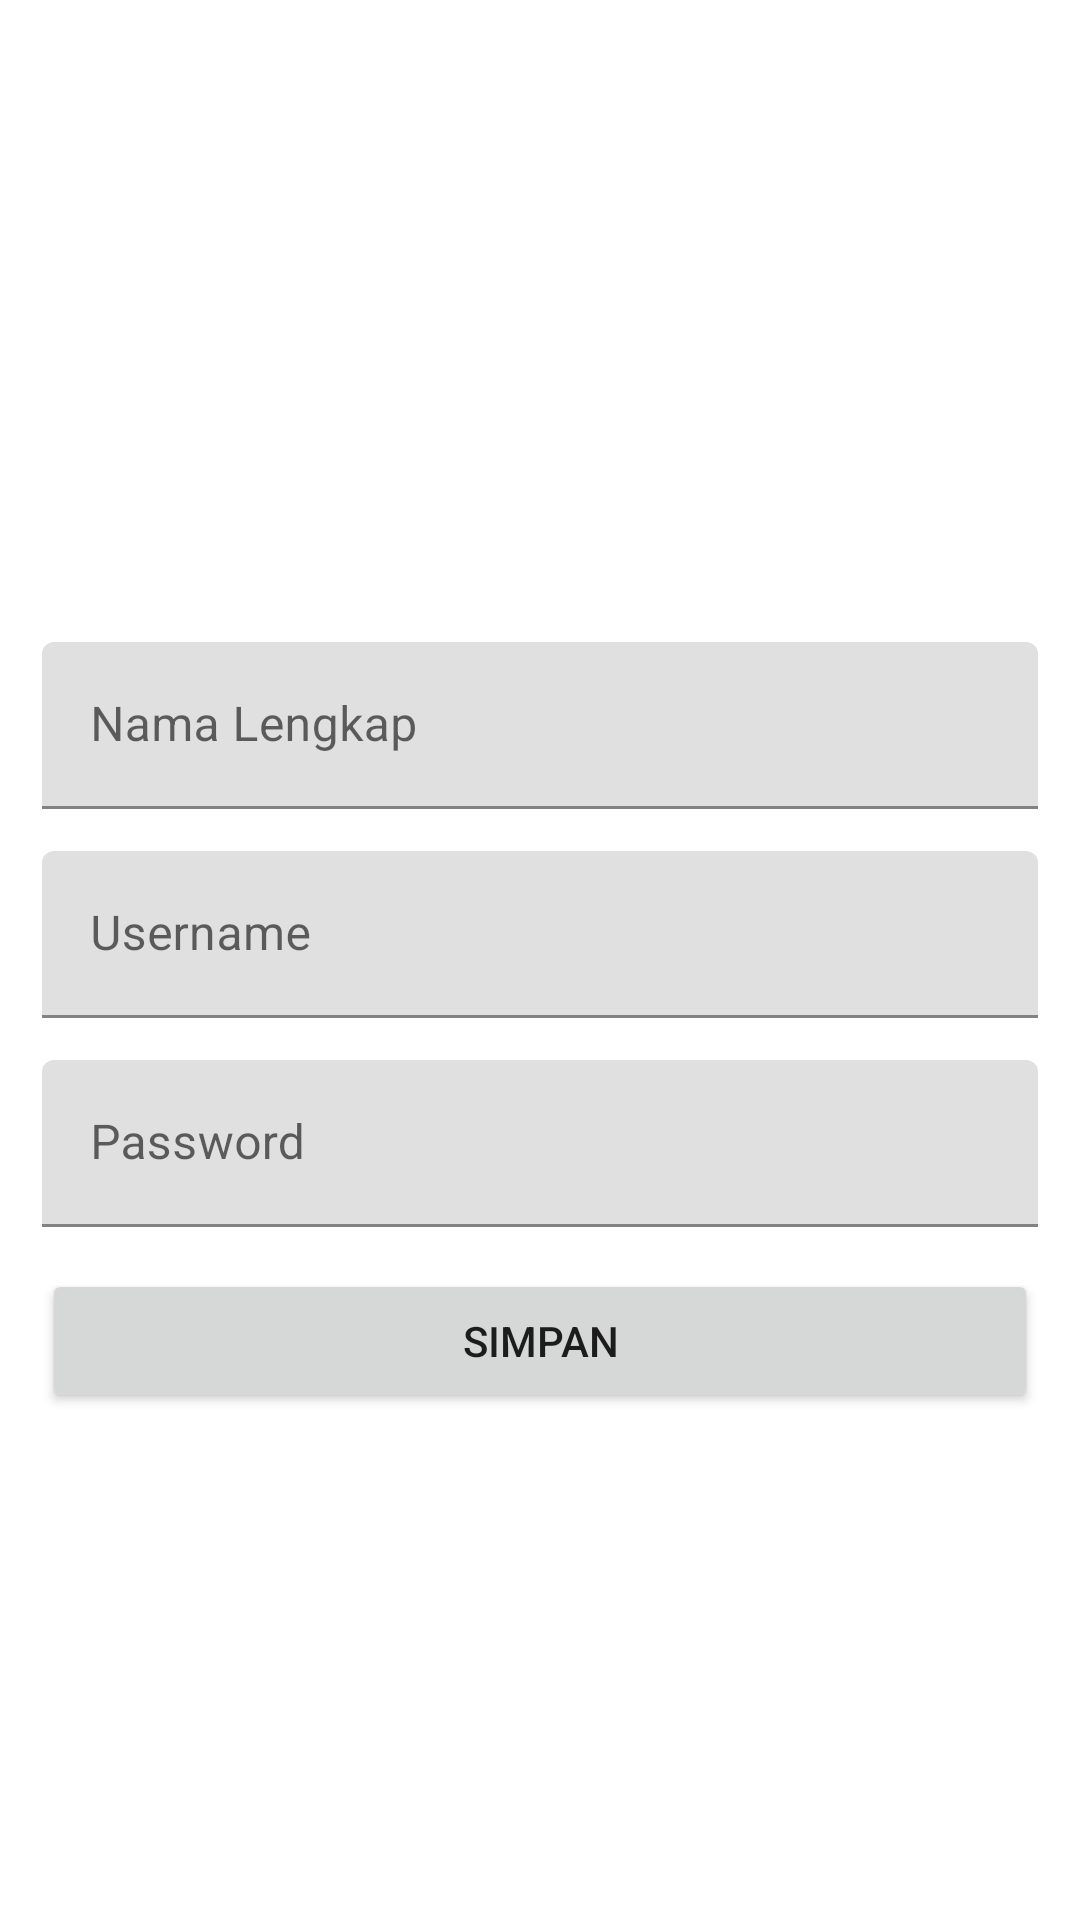

Reconstruct the res/layout file that produces this screen, plus the resources it refers to.
<!-- AndroidManifest.xml: application theme Theme.UKLCRUD -->
<!-- res/layout/editor_user.xml -->
<?xml version="1.0" encoding="utf-8"?>
<LinearLayout
    xmlns:android="http://schemas.android.com/apk/res/android"
    xmlns:app="http://schemas.android.com/apk/res-auto"
    xmlns:tools="http://schemas.android.com/tools"
    android:layout_width="match_parent"
    android:layout_height="match_parent"
    android:orientation="vertical"
    android:padding="14dp"
    tools:context=".EditorUser">

    <com.google.android.material.textfield.TextInputLayout
        android:layout_width="match_parent"
        android:layout_height="wrap_content"
        android:layout_marginTop="200dp"
        android:layout_marginBottom="14dp">
        <EditText
            android:id="@+id/full_name"
            android:layout_width="match_parent"
            android:layout_height="wrap_content"
            android:inputType="textPersonName"
            android:hint="Nama Lengkap"/>
    </com.google.android.material.textfield.TextInputLayout>

    <com.google.android.material.textfield.TextInputLayout
        android:layout_width="match_parent"
        android:layout_height="wrap_content"
        android:layout_marginBottom="14dp">
        <EditText
            android:id="@+id/username"
            android:layout_width="match_parent"
            android:layout_height="wrap_content"
            android:inputType="textPersonName"
            android:hint="Username"/>
    </com.google.android.material.textfield.TextInputLayout>

    <com.google.android.material.textfield.TextInputLayout
        android:layout_width="match_parent"
        android:layout_height="wrap_content"
        android:layout_marginBottom="14dp">
        <EditText
            android:id="@+id/password"
            android:layout_width="match_parent"
            android:layout_height="wrap_content"
            android:inputType="textPersonName"
            android:hint="Password"/>
    </com.google.android.material.textfield.TextInputLayout>

    <Button
        android:id="@+id/btnSave"
        android:layout_width="match_parent"
        android:layout_height="wrap_content"
        android:text="Simpan"/>

</LinearLayout>
<!-- resources referenced by this layout -->
<resources>
  <style name="Theme.UKLCRUD" parent="Theme.MaterialComponents.DayNight.NoActionBar">
          
          <item name="colorPrimary">@color/purple_500</item>
          <item name="colorPrimaryVariant">@color/purple_700</item>
          <item name="colorOnPrimary">@color/white</item>
          
          <item name="colorSecondary">@color/teal_200</item>
          <item name="colorSecondaryVariant">@color/teal_700</item>
          <item name="colorOnSecondary">@color/black</item>
          
          <item name="android:statusBarColor">?attr/colorPrimaryVariant</item>
          
      </style>
  <color name="purple_500">#FF018786</color>
  <color name="purple_700">#FF03DAC5</color>
  <color name="white">#FFFFFFFF</color>
  <color name="teal_200">#FF03DAC5</color>
  <color name="teal_700">#FF018786</color>
  <color name="black">#FF000000</color>
</resources>
